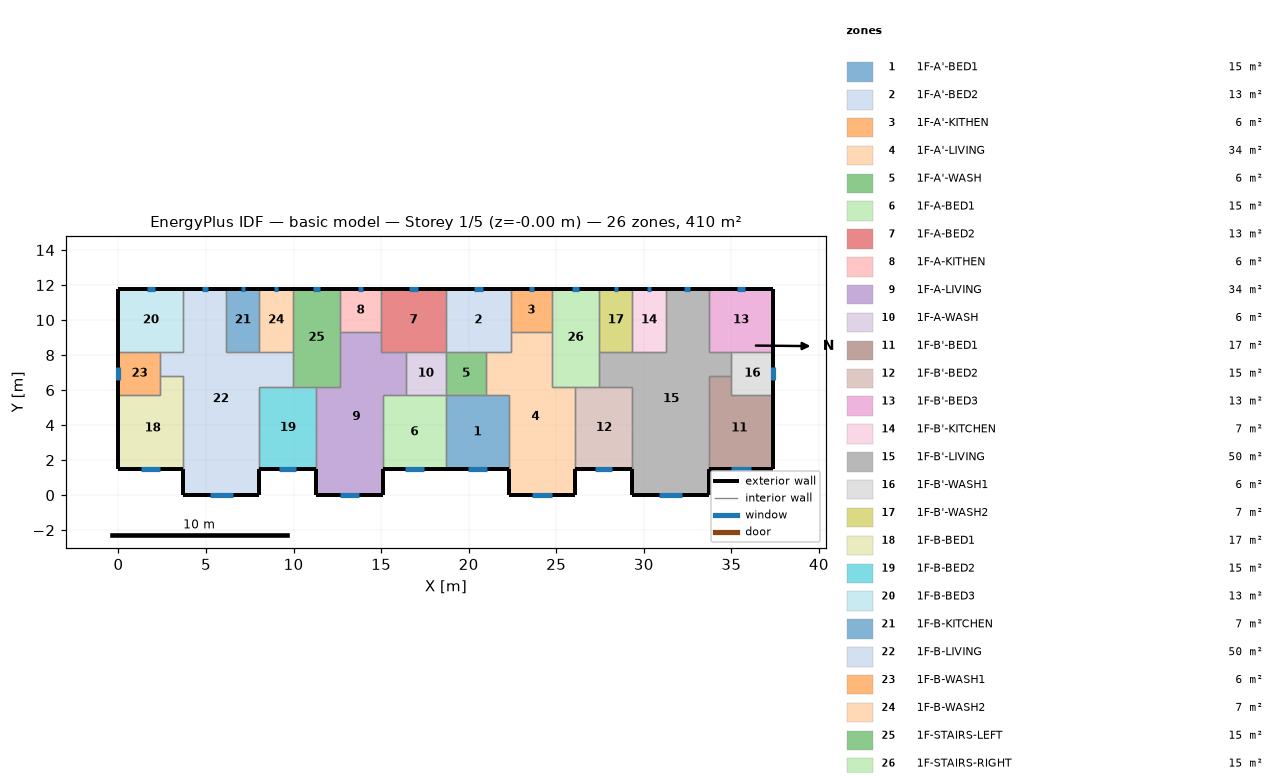
=== STOREY PLAN SPEC (per zone: floor XY polygon, exterior-wall plan segments, windows/doors) ===
zone 1: 1F-A'-BED1  (15.1 m²)
  floor: (22.30, 5.70) (22.30, 1.50) (18.70, 1.50) (18.70, 5.70)
  exterior wall: (18.70, 1.50) – (22.30, 1.50)  [3.6 m]
    window: (19.97, 1.50) – (21.03, 1.50)  [1.1 m²]
  interior walls: 4
zone 2: 1F-A'-BED2  (13.3 m²)
  floor: (22.40, 11.80) (22.40, 8.20) (18.70, 8.20) (18.70, 11.80)
  exterior wall: (22.40, 11.80) – (18.70, 11.80)  [3.7 m]
    window: (20.80, 11.80) – (20.30, 11.80)  [0.5 m²]
  interior walls: 5
zone 3: 1F-A'-KITHEN  (5.9 m²)
  floor: (22.40, 11.80) (24.75, 11.80) (24.75, 9.31) (22.40, 9.31)
  exterior wall: (24.75, 11.80) – (22.40, 11.80)  [2.3 m]
    window: (23.73, 11.80) – (23.42, 11.80)  [0.3 m²]
  interior walls: 3
zone 4: 1F-A'-LIVING  (34.3 m²)
  floor: (24.75, 9.31) (24.75, 6.20) (26.10, 6.20) (26.10, 0.00) (22.30, 0.00) (22.30, 5.70) (21.00, 5.70) (21.00, 8.20) (22.40, 8.20) (22.40, 9.31)
  exterior wall: (22.30, 1.50) – (22.30, 0.00)  [1.5 m]
  exterior wall: (26.10, 0.00) – (26.10, 1.50)  [1.5 m]
  exterior wall: (22.30, 0.00) – (26.10, 0.00)  [3.8 m]
    window: (23.64, 0.00) – (24.76, 0.00)  [1.1 m²]
  interior walls: 9
zone 5: 1F-A'-WASH  (5.7 m²)
  floor: (21.00, 8.20) (21.00, 5.70) (18.70, 5.70) (18.70, 8.20)
  interior walls: 4
zone 6: 1F-A-BED1  (15.1 m²)
  floor: (18.70, 5.70) (18.70, 1.50) (15.10, 1.50) (15.10, 5.70)
  exterior wall: (15.10, 1.50) – (18.70, 1.50)  [3.6 m]
    window: (16.37, 1.50) – (17.43, 1.50)  [1.1 m²]
  interior walls: 4
zone 7: 1F-A-BED2  (13.3 m²)
  floor: (15.00, 11.80) (18.70, 11.80) (18.70, 8.20) (15.00, 8.20)
  exterior wall: (18.70, 11.80) – (15.00, 11.80)  [3.7 m]
    window: (17.10, 11.80) – (16.60, 11.80)  [0.5 m²]
  interior walls: 5
zone 8: 1F-A-KITHEN  (5.9 m²)
  floor: (12.65, 11.80) (15.00, 11.80) (15.00, 9.31) (12.65, 9.31)
  exterior wall: (15.00, 11.80) – (12.65, 11.80)  [2.3 m]
    window: (13.98, 11.80) – (13.67, 11.80)  [0.3 m²]
  interior walls: 3
zone 9: 1F-A-LIVING  (34.3 m²)
  floor: (15.00, 9.31) (15.00, 8.20) (16.40, 8.20) (16.40, 5.70) (15.10, 5.70) (15.10, 0.00) (11.30, 0.00) (11.30, 6.20) (12.65, 6.20) (12.65, 9.31)
  exterior wall: (11.30, 1.50) – (11.30, 0.00)  [1.5 m]
  exterior wall: (15.10, 0.00) – (15.10, 1.50)  [1.5 m]
  exterior wall: (11.30, 0.00) – (15.10, 0.00)  [3.8 m]
    window: (12.64, 0.00) – (13.76, 0.00)  [1.1 m²]
  interior walls: 9
zone 10: 1F-A-WASH  (5.7 m²)
  floor: (16.40, 8.20) (18.70, 8.20) (18.70, 5.70) (16.40, 5.70)
  interior walls: 4
zone 11: 1F-B'-BED1  (17.0 m²)
  floor: (35.00, 6.80) (35.00, 5.70) (37.40, 5.70) (37.40, 1.50) (33.70, 1.50) (33.70, 6.80)
  exterior wall: (33.70, 1.50) – (37.40, 1.50)  [3.7 m]
    window: (35.00, 1.50) – (36.10, 1.50)  [1.1 m²]
  exterior wall: (37.40, 1.50) – (37.40, 5.70)  [4.2 m]
  interior walls: 4
zone 12: 1F-B'-BED2  (15.3 m²)
  floor: (29.35, 6.20) (29.35, 1.50) (26.10, 1.50) (26.10, 6.20)
  exterior wall: (26.10, 1.50) – (29.35, 1.50)  [3.3 m]
    window: (27.24, 1.50) – (28.21, 1.50)  [1.0 m²]
  interior walls: 4
zone 13: 1F-B'-BED3  (13.3 m²)
  floor: (33.70, 11.80) (37.40, 11.80) (37.40, 8.20) (33.70, 8.20)
  exterior wall: (37.40, 8.20) – (37.40, 11.80)  [3.6 m]
  exterior wall: (37.40, 11.80) – (33.70, 11.80)  [3.7 m]
    window: (35.80, 11.80) – (35.30, 11.80)  [0.5 m²]
  interior walls: 3
zone 14: 1F-B'-KITCHEN  (6.8 m²)
  floor: (31.25, 11.80) (31.25, 8.20) (29.35, 8.20) (29.35, 11.80)
  exterior wall: (31.25, 11.80) – (29.35, 11.80)  [1.9 m]
    window: (30.43, 11.80) – (30.17, 11.80)  [0.3 m²]
  interior walls: 3
zone 15: 1F-B'-LIVING  (50.1 m²)
  floor: (33.70, 11.80) (33.70, 8.20) (35.00, 8.20) (35.00, 6.80) (33.70, 6.80) (33.70, 0.00) (29.35, 0.00) (29.35, 6.20) (27.45, 6.20) (27.45, 8.20) (31.25, 8.20) (31.25, 11.80)
  exterior wall: (29.35, 1.50) – (29.35, 0.00)  [1.5 m]
  exterior wall: (33.70, 11.80) – (31.25, 11.80)  [2.5 m]
    window: (32.64, 11.80) – (32.31, 11.80)  [0.3 m²]
  exterior wall: (33.70, 0.00) – (33.70, 1.50)  [1.5 m]
  exterior wall: (29.35, 0.00) – (33.70, 0.00)  [4.4 m]
    window: (30.88, 0.00) – (32.17, 0.00)  [1.3 m²]
  interior walls: 11
zone 16: 1F-B'-WASH1  (6.0 m²)
  floor: (35.00, 8.20) (37.40, 8.20) (37.40, 5.70) (35.00, 5.70)
  exterior wall: (37.40, 5.70) – (37.40, 8.20)  [2.5 m]
    window: (37.40, 6.57) – (37.40, 7.33)  [0.8 m²]
  interior walls: 4
zone 17: 1F-B'-WASH2  (6.8 m²)
  floor: (29.35, 11.80) (29.35, 8.20) (27.45, 8.20) (27.45, 11.80)
  exterior wall: (29.35, 11.80) – (27.45, 11.80)  [1.9 m]
    window: (28.53, 11.80) – (28.27, 11.80)  [0.3 m²]
  interior walls: 3
zone 18: 1F-B-BED1  (17.0 m²)
  floor: (3.70, 6.80) (3.70, 1.50) (0.00, 1.50) (0.00, 5.70) (2.40, 5.70) (2.40, 6.80)
  exterior wall: (0.00, 1.50) – (3.70, 1.50)  [3.7 m]
    window: (1.30, 1.50) – (2.40, 1.50)  [1.1 m²]
  exterior wall: (0.00, 5.70) – (0.00, 1.50)  [4.2 m]
  interior walls: 4
zone 19: 1F-B-BED2  (15.3 m²)
  floor: (11.30, 6.20) (11.30, 1.50) (8.05, 1.50) (8.05, 6.20)
  exterior wall: (8.05, 1.50) – (11.30, 1.50)  [3.3 m]
    window: (9.19, 1.50) – (10.16, 1.50)  [1.0 m²]
  interior walls: 4
zone 20: 1F-B-BED3  (13.3 m²)
  floor: (3.70, 11.80) (3.70, 8.20) (0.00, 8.20) (0.00, 11.80)
  exterior wall: (3.70, 11.80) – (0.00, 11.80)  [3.7 m]
    window: (2.10, 11.80) – (1.60, 11.80)  [0.5 m²]
  exterior wall: (0.00, 11.80) – (0.00, 8.20)  [3.6 m]
  interior walls: 3
zone 21: 1F-B-KITCHEN  (6.8 m²)
  floor: (6.15, 11.80) (8.05, 11.80) (8.05, 8.20) (6.15, 8.20)
  exterior wall: (8.05, 11.80) – (6.15, 11.80)  [1.9 m]
    window: (7.23, 11.80) – (6.97, 11.80)  [0.3 m²]
  interior walls: 3
zone 22: 1F-B-LIVING  (50.1 m²)
  floor: (3.70, 11.80) (6.15, 11.80) (6.15, 8.20) (9.95, 8.20) (9.95, 6.20) (8.05, 6.20) (8.05, 0.00) (3.70, 0.00) (3.70, 6.80) (2.40, 6.80) (2.40, 8.20) (3.70, 8.20)
  exterior wall: (6.15, 11.80) – (3.70, 11.80)  [2.5 m]
    window: (5.09, 11.80) – (4.76, 11.80)  [0.3 m²]
  exterior wall: (8.05, 0.00) – (8.05, 1.50)  [1.5 m]
  exterior wall: (3.70, 0.00) – (8.05, 0.00)  [4.3 m]
    window: (5.23, 0.00) – (6.52, 0.00)  [1.3 m²]
  exterior wall: (3.70, 1.50) – (3.70, 0.00)  [1.5 m]
  interior walls: 11
zone 23: 1F-B-WASH1  (6.0 m²)
  floor: (2.40, 8.20) (2.40, 5.70) (0.00, 5.70) (0.00, 8.20)
  exterior wall: (0.00, 8.20) – (0.00, 5.70)  [2.5 m]
    window: (0.00, 7.30) – (0.00, 6.60)  [0.7 m²]
  interior walls: 4
zone 24: 1F-B-WASH2  (6.8 m²)
  floor: (8.05, 11.80) (9.95, 11.80) (9.95, 8.20) (8.05, 8.20)
  exterior wall: (9.95, 11.80) – (8.05, 11.80)  [1.9 m]
    window: (9.13, 11.80) – (8.87, 11.80)  [0.3 m²]
  interior walls: 3
zone 25: 1F-STAIRS-LEFT  (15.1 m²)
  floor: (9.95, 11.80) (12.65, 11.80) (12.65, 6.20) (9.95, 6.20)
  exterior wall: (12.65, 11.80) – (9.95, 11.80)  [2.7 m]
    window: (11.48, 11.80) – (11.12, 11.80)  [0.4 m²]
  interior walls: 6
zone 26: 1F-STAIRS-RIGHT  (15.1 m²)
  floor: (27.45, 11.80) (27.45, 6.20) (24.75, 6.20) (24.75, 11.80)
  exterior wall: (27.45, 11.80) – (24.75, 11.80)  [2.7 m]
    window: (26.28, 11.80) – (25.92, 11.80)  [0.4 m²]
  interior walls: 6

=== DERIVED (storey summary) ===
Building: basic model
Storey: 1 of 5  (floor level z = -0.00 m)
Storey gross floor area: 409.7 m²
Zones on this storey: 26
  - 1F-A'-BED1: floor 15.1 m²; exterior wall 3.6 m (10.8 m²); 1 window(s) 1.1 m²; WWR 9.9%
  - 1F-A'-BED2: floor 13.3 m²; exterior wall 3.7 m (11.1 m²); 1 window(s) 0.5 m²; WWR 4.5%
  - 1F-A'-KITHEN: floor 5.9 m²; exterior wall 2.3 m (7.0 m²); 1 window(s) 0.3 m²; WWR 4.5%
  - 1F-A'-LIVING: floor 34.3 m²; exterior wall 6.8 m (20.4 m²); 1 window(s) 1.1 m²; WWR 5.5%
  - 1F-A'-WASH: floor 5.7 m²
  - 1F-A-BED1: floor 15.1 m²; exterior wall 3.6 m (10.8 m²); 1 window(s) 1.1 m²; WWR 9.9%
  - 1F-A-BED2: floor 13.3 m²; exterior wall 3.7 m (11.1 m²); 1 window(s) 0.5 m²; WWR 4.5%
  - 1F-A-KITHEN: floor 5.9 m²; exterior wall 2.3 m (7.0 m²); 1 window(s) 0.3 m²; WWR 4.5%
  - 1F-A-LIVING: floor 34.3 m²; exterior wall 6.8 m (20.4 m²); 1 window(s) 1.1 m²; WWR 5.5%
  - 1F-A-WASH: floor 5.7 m²
  - 1F-B'-BED1: floor 17.0 m²; exterior wall 7.9 m (23.7 m²); 1 window(s) 1.1 m²; WWR 4.6%
  - 1F-B'-BED2: floor 15.3 m²; exterior wall 3.3 m (9.8 m²); 1 window(s) 1.0 m²; WWR 9.9%
  - 1F-B'-BED3: floor 13.3 m²; exterior wall 7.3 m (21.9 m²); 1 window(s) 0.5 m²; WWR 2.3%
  - 1F-B'-KITCHEN: floor 6.8 m²; exterior wall 1.9 m (5.7 m²); 1 window(s) 0.3 m²; WWR 4.5%
  - 1F-B'-LIVING: floor 50.1 m²; exterior wall 9.8 m (29.4 m²); 2 window(s) 1.6 m²; WWR 5.5%
  - 1F-B'-WASH1: floor 6.0 m²; exterior wall 2.5 m (7.5 m²); 1 window(s) 0.8 m²; WWR 10.2%
  - 1F-B'-WASH2: floor 6.8 m²; exterior wall 1.9 m (5.7 m²); 1 window(s) 0.3 m²; WWR 4.5%
  - 1F-B-BED1: floor 17.0 m²; exterior wall 7.9 m (23.7 m²); 1 window(s) 1.1 m²; WWR 4.6%
  - 1F-B-BED2: floor 15.3 m²; exterior wall 3.3 m (9.8 m²); 1 window(s) 1.0 m²; WWR 9.9%
  - 1F-B-BED3: floor 13.3 m²; exterior wall 7.3 m (21.9 m²); 1 window(s) 0.5 m²; WWR 2.3%
  - 1F-B-KITCHEN: floor 6.8 m²; exterior wall 1.9 m (5.7 m²); 1 window(s) 0.3 m²; WWR 4.5%
  - 1F-B-LIVING: floor 50.1 m²; exterior wall 9.8 m (29.4 m²); 2 window(s) 1.6 m²; WWR 5.5%
  - 1F-B-WASH1: floor 6.0 m²; exterior wall 2.5 m (7.5 m²); 1 window(s) 0.7 m²; WWR 9.4%
  - 1F-B-WASH2: floor 6.8 m²; exterior wall 1.9 m (5.7 m²); 1 window(s) 0.3 m²; WWR 4.5%
  - 1F-STAIRS-LEFT: floor 15.1 m²; exterior wall 2.7 m (8.1 m²); 1 window(s) 0.4 m²; WWR 4.5%
  - 1F-STAIRS-RIGHT: floor 15.1 m²; exterior wall 2.7 m (8.1 m²); 1 window(s) 0.4 m²; WWR 4.5%
Zone adjacency (shared interzone walls):
  - 1F-A'-BED1 ↔ 1F-A'-LIVING
  - 1F-A'-BED1 ↔ 1F-A'-WASH
  - 1F-A'-BED1 ↔ 1F-A-BED1
  - 1F-A'-BED2 ↔ 1F-A'-KITHEN
  - 1F-A'-BED2 ↔ 1F-A'-LIVING
  - 1F-A'-BED2 ↔ 1F-A'-WASH
  - 1F-A'-BED2 ↔ 1F-A-BED2
  - 1F-A'-KITHEN ↔ 1F-A'-LIVING
  - 1F-A'-KITHEN ↔ 1F-STAIRS-RIGHT
  - 1F-A'-LIVING ↔ 1F-A'-WASH
  - 1F-A'-LIVING ↔ 1F-B'-BED2
  - 1F-A'-LIVING ↔ 1F-STAIRS-RIGHT
  - 1F-A'-WASH ↔ 1F-A-WASH
  - 1F-A-BED1 ↔ 1F-A-LIVING
  - 1F-A-BED1 ↔ 1F-A-WASH
  - 1F-A-BED2 ↔ 1F-A-KITHEN
  - 1F-A-BED2 ↔ 1F-A-LIVING
  - 1F-A-BED2 ↔ 1F-A-WASH
  - 1F-A-KITHEN ↔ 1F-A-LIVING
  - 1F-A-KITHEN ↔ 1F-STAIRS-LEFT
  - 1F-A-LIVING ↔ 1F-A-WASH
  - 1F-A-LIVING ↔ 1F-B-BED2
  - 1F-A-LIVING ↔ 1F-STAIRS-LEFT
  - 1F-B'-BED1 ↔ 1F-B'-LIVING
  - 1F-B'-BED1 ↔ 1F-B'-WASH1
  - 1F-B'-BED2 ↔ 1F-B'-LIVING
  - 1F-B'-BED2 ↔ 1F-STAIRS-RIGHT
  - 1F-B'-BED3 ↔ 1F-B'-LIVING
  - 1F-B'-BED3 ↔ 1F-B'-WASH1
  - 1F-B'-KITCHEN ↔ 1F-B'-LIVING
  - 1F-B'-KITCHEN ↔ 1F-B'-WASH2
  - 1F-B'-LIVING ↔ 1F-B'-WASH1
  - 1F-B'-LIVING ↔ 1F-B'-WASH2
  - 1F-B'-LIVING ↔ 1F-STAIRS-RIGHT
  - 1F-B'-WASH2 ↔ 1F-STAIRS-RIGHT
  - 1F-B-BED1 ↔ 1F-B-LIVING
  - 1F-B-BED1 ↔ 1F-B-WASH1
  - 1F-B-BED2 ↔ 1F-B-LIVING
  - 1F-B-BED2 ↔ 1F-STAIRS-LEFT
  - 1F-B-BED3 ↔ 1F-B-LIVING
  - 1F-B-BED3 ↔ 1F-B-WASH1
  - 1F-B-KITCHEN ↔ 1F-B-LIVING
  - 1F-B-KITCHEN ↔ 1F-B-WASH2
  - 1F-B-LIVING ↔ 1F-B-WASH1
  - 1F-B-LIVING ↔ 1F-B-WASH2
  - 1F-B-LIVING ↔ 1F-STAIRS-LEFT
  - 1F-B-WASH2 ↔ 1F-STAIRS-LEFT